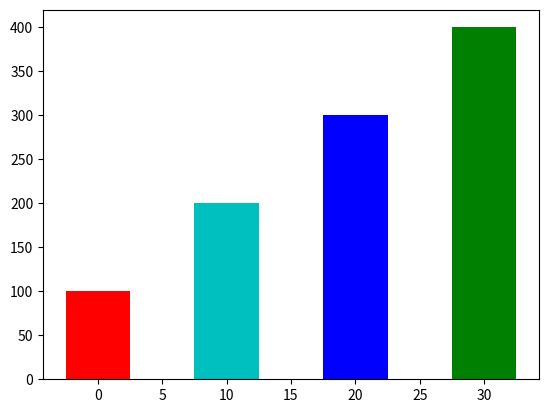

The script that saved this image:
import matplotlib.pyplot as plt

def main():
    #CREATE X CO ORDS
    x_cord=[0,10,20,30]
    #CREATE Y CORDS
    y_cord=[100,200,300,400]
    #PLOTTING THE POINTS
    #plt.plot(x_cord,y_cord,color='r')
    plt.bar(x_cord,y_cord,5,color=('r','c','b','g'))#5 is bar width
    #NOW DISPLAYING THE BAR
    plt.show()

main()
